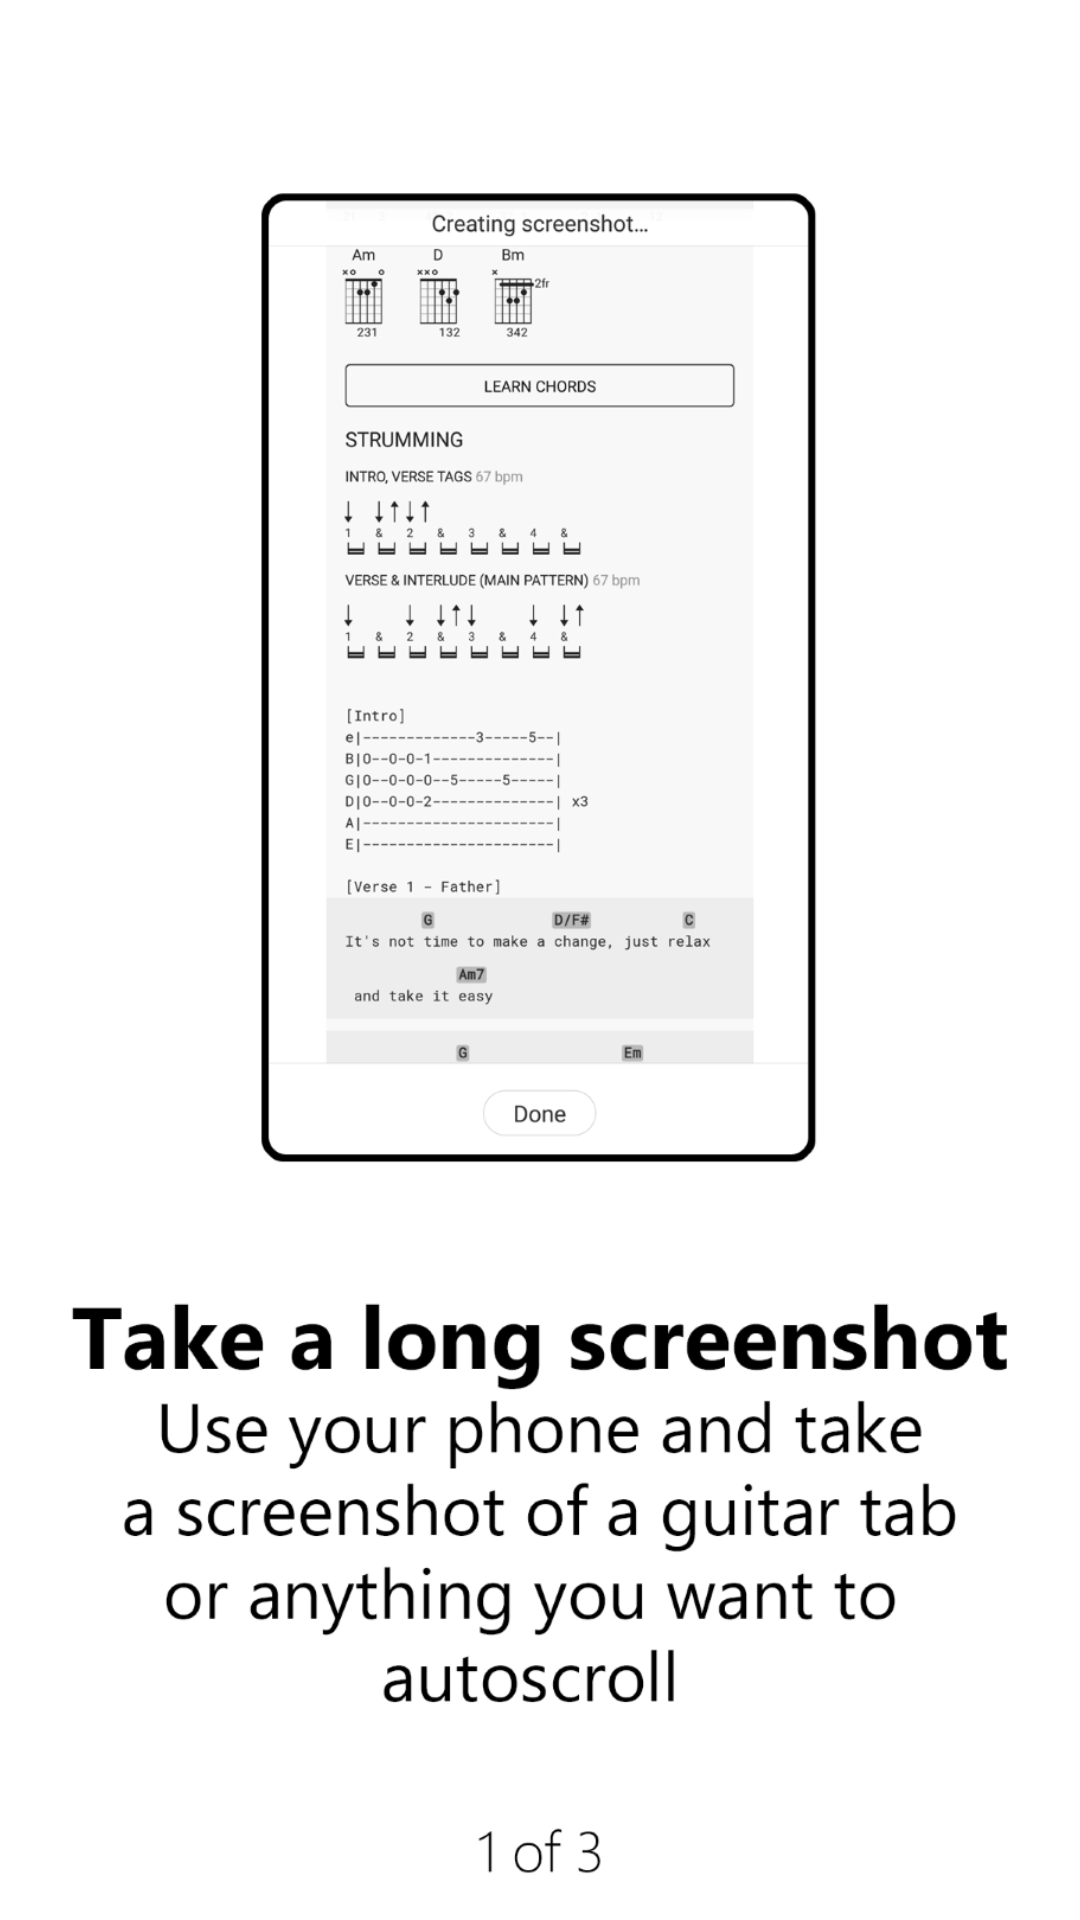

Write the Android layout XML for this screen, with the resource values it uses.
<!-- AndroidManifest.xml: application theme AppTheme -->
<!-- res/layout/tutorial_1.xml -->
<?xml version="1.0" encoding="utf-8"?>
<androidx.constraintlayout.widget.ConstraintLayout xmlns:android="http://schemas.android.com/apk/res/android"
    xmlns:app="http://schemas.android.com/apk/res-auto"
    xmlns:tools="http://schemas.android.com/tools"
    android:layout_width="match_parent"
    android:layout_height="match_parent"
    android:background="@color/mainOrange">

    <ImageView
        android:id="@+id/tutorial1"
        android:layout_width="match_parent"
        android:layout_height="match_parent"
        android:scaleType="centerCrop"
        app:srcCompat="@drawable/tutorial_1"
        tools:layout_editor_absoluteX="8dp"
        tools:layout_editor_absoluteY="8dp" />

</androidx.constraintlayout.widget.ConstraintLayout>
<!-- resources referenced by this layout -->
<resources>
  <color name="mainOrange">#F79F6B</color>
  <!-- drawable tutorial_1: png bitmap (drawable-hdpi, 54775 bytes) -->
  <style name="AppTheme" parent="Theme.AppCompat.Light.DarkActionBar">
          
          <item name="colorPrimary">@color/colorPrimary</item>
          <item name="colorPrimaryDark">@color/colorPrimaryDark</item>
          <item name="colorAccent">@color/colorAccent</item>
          <item name="android:windowFullscreen">true</item>
      </style>
  <color name="colorPrimary">#F79F6B</color>
  <color name="colorPrimaryDark">#353c3e</color>
  <color name="colorAccent">#D81B60</color>
</resources>
